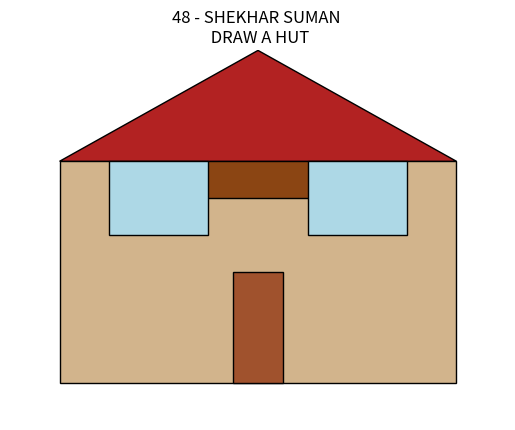

Here is the Python script that generated this plot:
import matplotlib.pyplot as plt
import matplotlib.patches as patches

fig, ax = plt.subplots()

ax.add_patch(patches.Rectangle((0.1, 0.1), 0.8, 0.6, edgecolor='black', facecolor='tan'))
ax.add_patch(patches.Rectangle((0.35, 0.6), 0.3, 0.1, edgecolor='black', facecolor='saddlebrown'))

roof = plt.Polygon([(0.1, 0.7), (0.5, 1.0), (0.9, 0.7)], edgecolor='black', facecolor='firebrick')
ax.add_patch(roof)

ax.add_patch(patches.Rectangle((0.45, 0.1), 0.1, 0.3, edgecolor='black', facecolor='sienna'))

ax.add_patch(patches.Rectangle((0.2, 0.5), 0.2, 0.2, edgecolor='black', facecolor='lightblue'))
ax.add_patch(patches.Rectangle((0.6, 0.5), 0.2, 0.2, edgecolor='black', facecolor='lightblue'))

ax.set_xlim(0, 1)
ax.set_ylim(0, 1)

ax.axis('off')

plt.title('48 - SHEKHAR SUMAN \n DRAW A HUT')
plt.show()
